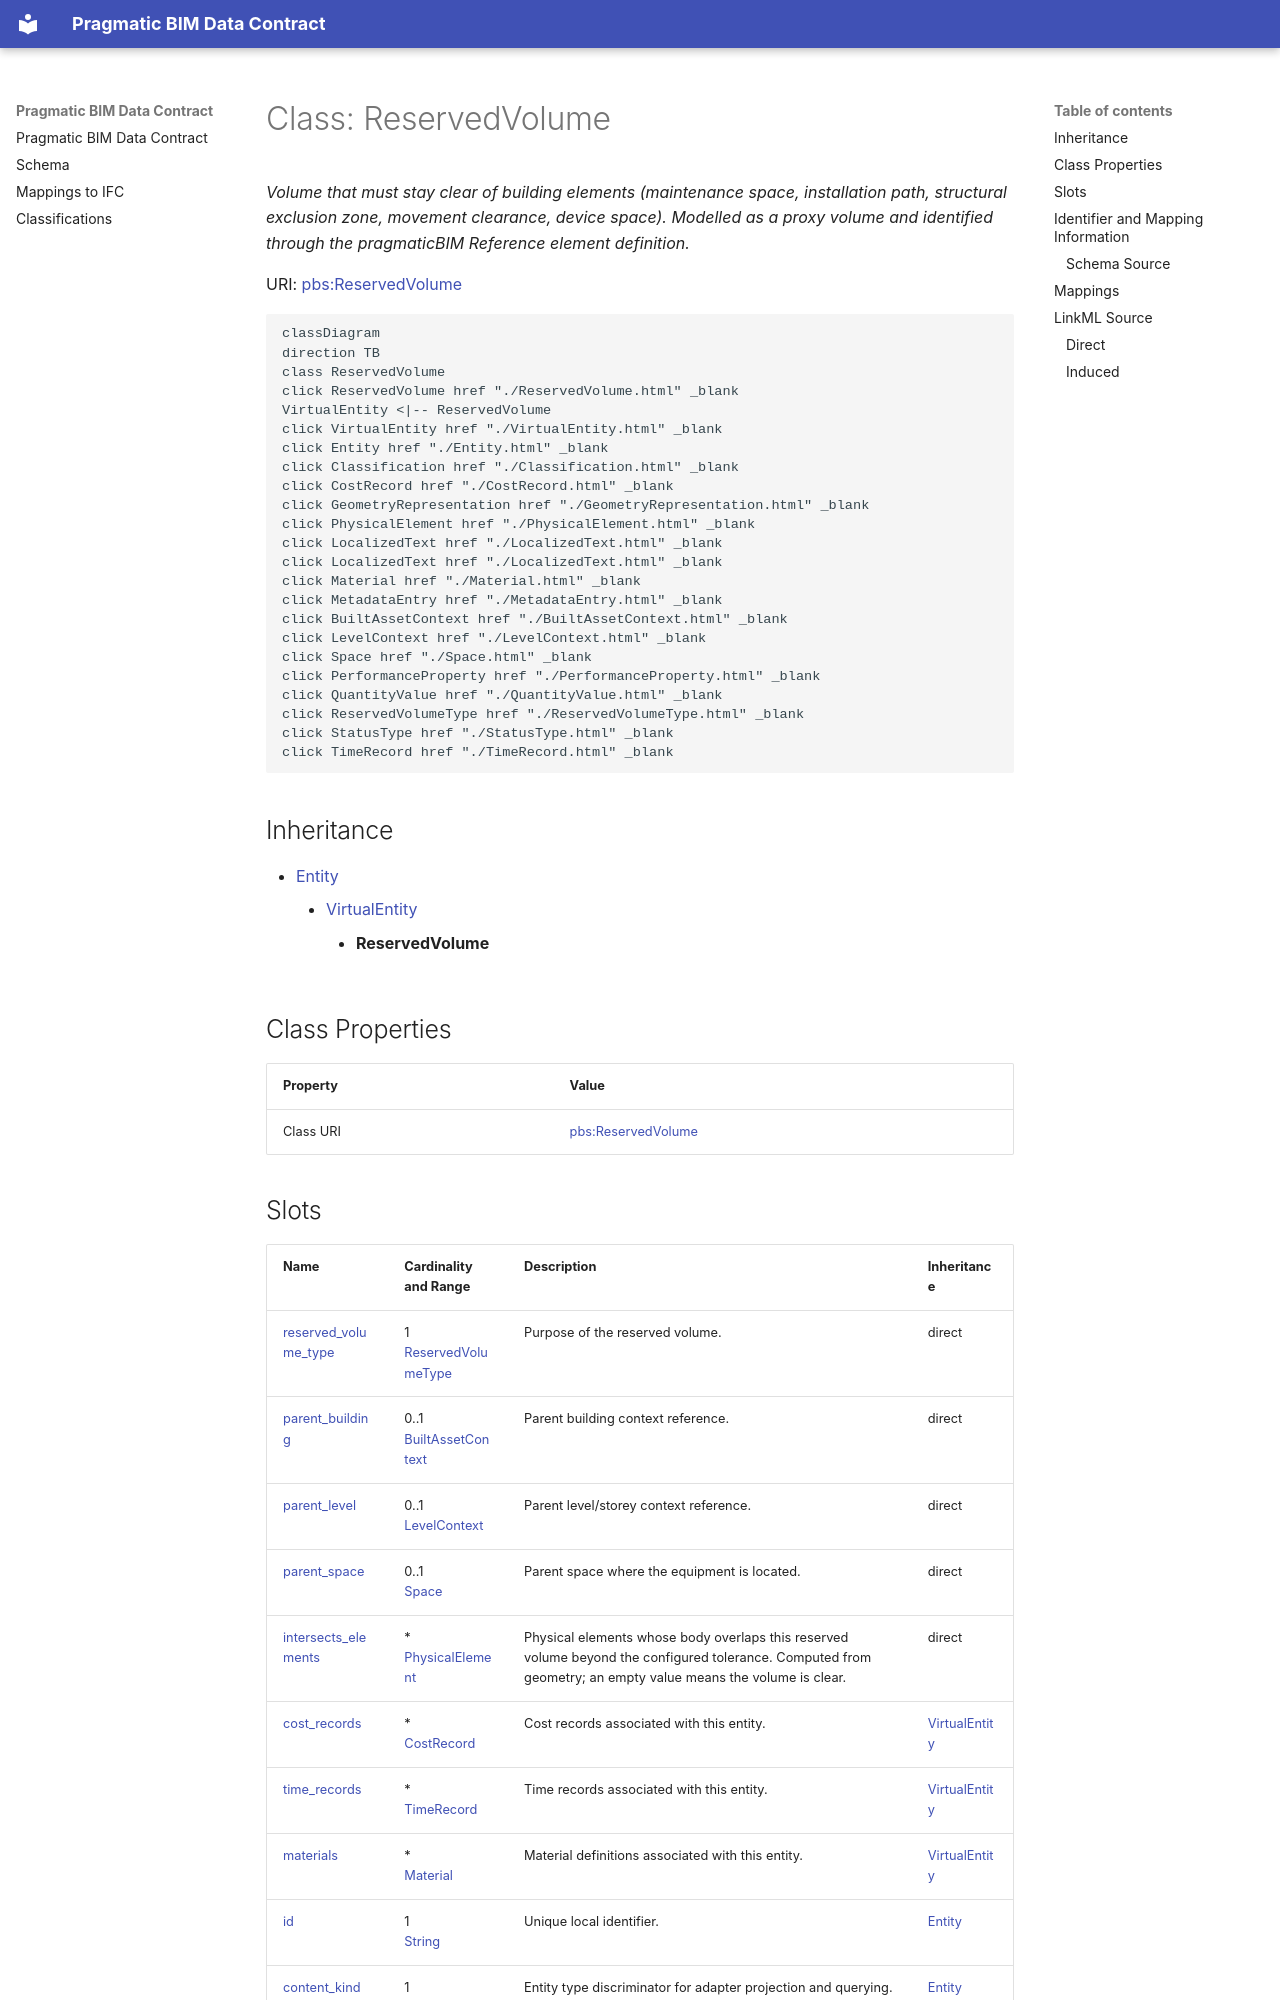

repository: pragmaticBIM/pragmatic-bim-data-contract · page: schema/ReservedVolume.html · generator: mkdocs

---
search:
  boost: 10.0
---

# Class: ReservedVolume 


_Volume that must stay clear of building elements (maintenance space, installation path, structural exclusion zone, movement clearance, device space). Modelled as a proxy volume and identified through the pragmaticBIM Reference element definition._



<div data-search-exclude markdown="1">



URI: [pbs:ReservedVolume](https://schema.pragmaticbim.ch/ReservedVolume)





```mermaid
classDiagram
direction TB
class ReservedVolume
click ReservedVolume href "./ReservedVolume.html" _blank
VirtualEntity <|-- ReservedVolume
click VirtualEntity href "./VirtualEntity.html" _blank
click Entity href "./Entity.html" _blank
click Classification href "./Classification.html" _blank
click CostRecord href "./CostRecord.html" _blank
click GeometryRepresentation href "./GeometryRepresentation.html" _blank
click PhysicalElement href "./PhysicalElement.html" _blank
click LocalizedText href "./LocalizedText.html" _blank
click LocalizedText href "./LocalizedText.html" _blank
click Material href "./Material.html" _blank
click MetadataEntry href "./MetadataEntry.html" _blank
click BuiltAssetContext href "./BuiltAssetContext.html" _blank
click LevelContext href "./LevelContext.html" _blank
click Space href "./Space.html" _blank
click PerformanceProperty href "./PerformanceProperty.html" _blank
click QuantityValue href "./QuantityValue.html" _blank
click ReservedVolumeType href "./ReservedVolumeType.html" _blank
click StatusType href "./StatusType.html" _blank
click TimeRecord href "./TimeRecord.html" _blank
```





## Inheritance
* [Entity](Entity.md)
    * [VirtualEntity](VirtualEntity.md)
        * **ReservedVolume**


## Class Properties

| Property | Value |
| --- | --- |
| Class URI | [pbs:ReservedVolume](https://schema.pragmaticbim.ch/ReservedVolume) |
